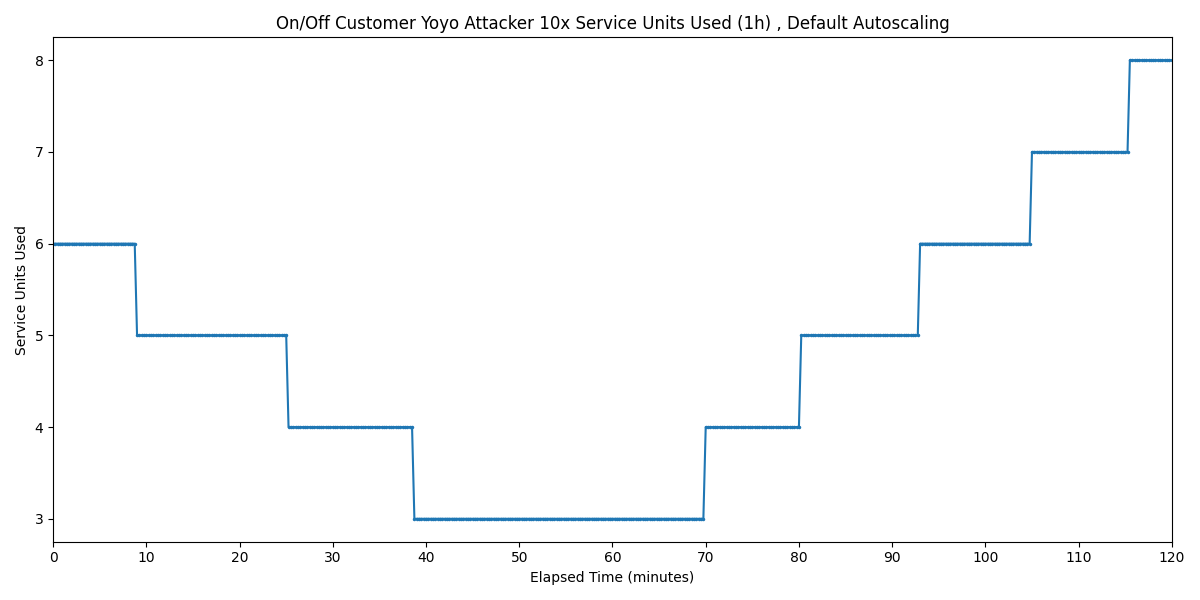

Source data for this figure (header and first rows):
Timestamp, Service Units Used
2025-03-27 00:48:16.694, 6
2025-03-27 00:48:31.694, 6
2025-03-27 00:48:46.694, 6
2025-03-27 00:49:01.694, 6
2025-03-27 00:49:16.694, 6
2025-03-27 00:49:31.694, 6
2025-03-27 00:49:46.694, 6
2025-03-27 00:50:01.694, 6
2025-03-27 00:50:16.694, 6
2025-03-27 00:50:31.694, 6
2025-03-27 00:50:46.694, 6
2025-03-27 00:51:01.694, 6
2025-03-27 00:51:16.694, 6
2025-03-27 00:51:31.694, 6
2025-03-27 00:51:46.694, 6
2025-03-27 00:52:01.694, 6
2025-03-27 00:52:16.694, 6
2025-03-27 00:52:31.694, 6
2025-03-27 00:52:46.694, 6
2025-03-27 00:53:01.694, 6
2025-03-27 00:53:16.694, 6
2025-03-27 00:53:31.694, 6
2025-03-27 00:53:46.694, 6
2025-03-27 00:54:01.694, 6
2025-03-27 00:54:16.694, 6
2025-03-27 00:54:31.694, 6
2025-03-27 00:54:46.694, 6
2025-03-27 00:55:01.694, 6
2025-03-27 00:55:16.694, 6
2025-03-27 00:55:31.694, 6
2025-03-27 00:55:46.694, 6
2025-03-27 00:56:01.694, 6
2025-03-27 00:56:16.694, 6
2025-03-27 00:56:31.694, 6
2025-03-27 00:56:46.694, 6
2025-03-27 00:57:01.694, 6
2025-03-27 00:57:16.694, 5
2025-03-27 00:57:31.694, 5
2025-03-27 00:57:46.694, 5
2025-03-27 00:58:01.694, 5
2025-03-27 00:58:16.694, 5
2025-03-27 00:58:31.694, 5
2025-03-27 00:58:46.694, 5
2025-03-27 00:59:01.694, 5
2025-03-27 00:59:16.694, 5
2025-03-27 00:59:31.694, 5
2025-03-27 00:59:46.694, 5
2025-03-27 01:00:01.694, 5
2025-03-27 01:00:16.694, 5
2025-03-27 01:00:31.694, 5
2025-03-27 01:00:46.694, 5
2025-03-27 01:01:01.694, 5
2025-03-27 01:01:16.694, 5
2025-03-27 01:01:31.694, 5
2025-03-27 01:01:46.694, 5
2025-03-27 01:02:01.694, 5
2025-03-27 01:02:16.694, 5
2025-03-27 01:02:31.694, 5
2025-03-27 01:02:46.694, 5
2025-03-27 01:03:01.694, 5
... 421 more rows
